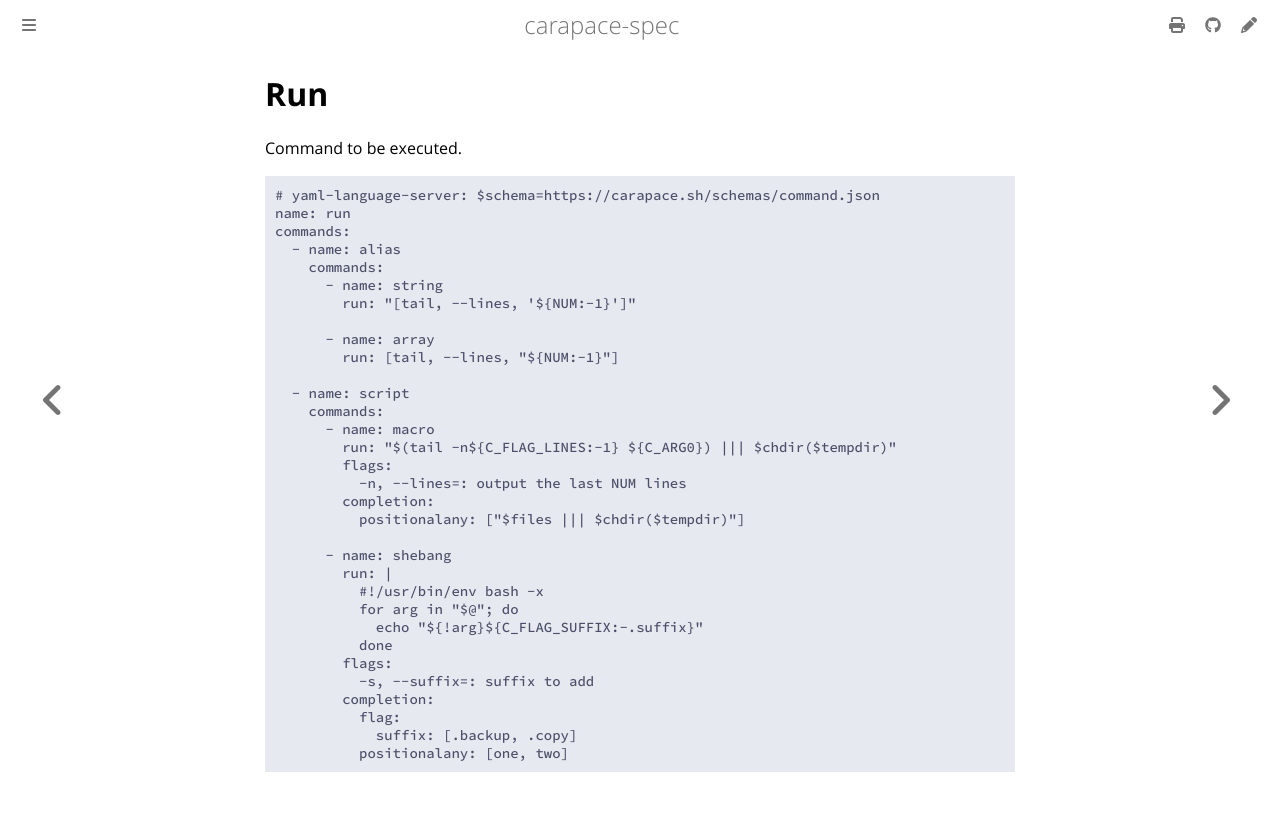

repository: carapace-sh/carapace-spec · page: carapace-spec/command/run.html · generator: mdbook

# Run

Command to be executed.

```yaml
{{#include ../../../../example/run.yaml}}
```

![](./run.cast)
